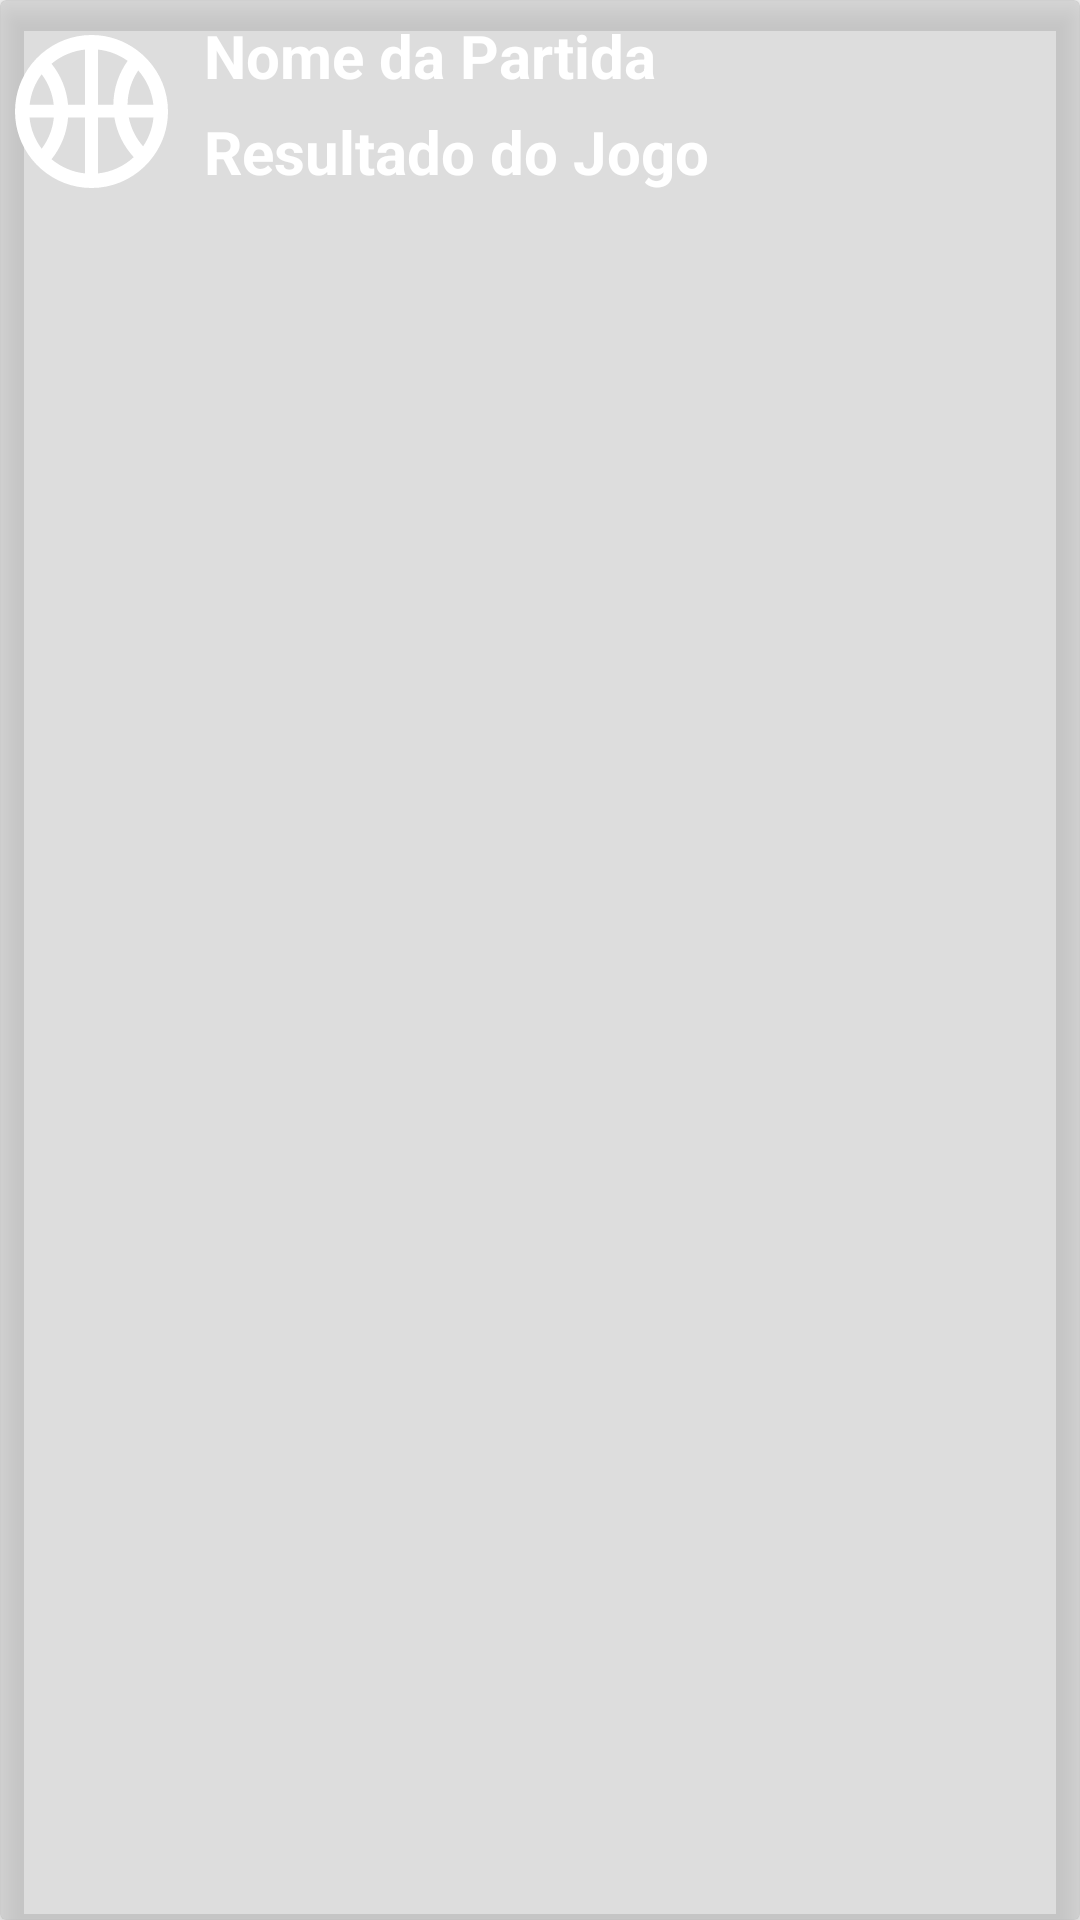

The Android layout XML behind this screen, and the referenced resources:
<!-- AndroidManifest.xml: application theme Theme.Esqueleto_Placar -->
<!-- res/layout/card_previous_game.xml -->
<?xml version="1.0" encoding="utf-8"?>
<androidx.cardview.widget.CardView xmlns:android="http://schemas.android.com/apk/res/android"
    xmlns:app="http://schemas.android.com/apk/res-auto"
    android:layout_width="match_parent"
    android:layout_height="70dp"
    android:layout_margin="10dp"
    android:backgroundTint="#80BCBCBC"
    app:cardElevation="6dp">

    <LinearLayout
        android:id="@+id/lnCell"
        android:layout_width="match_parent"
        android:layout_height="wrap_content"
        android:padding="5dp">

        <ImageView
            android:id="@+id/imageview"
            android:layout_width="wrap_content"
            android:layout_height="64dp"
            app:srcCompat="@drawable/basketball_ic"
            app:tint="#FFFFFF" />

        <LinearLayout
            android:layout_width="match_parent"
            android:layout_height="wrap_content"
            android:layout_marginLeft="12dp"
            android:orientation="vertical">

            <TextView
                android:id="@+id/tvNomePartida"
                android:layout_width="match_parent"
                android:layout_height="wrap_content"
                android:layout_marginBottom="5dp"
                android:text="Nome da Partida"
                android:textColor="#FFFFFF"
                android:textSize="20sp"
                android:textStyle="bold" />

            <TextView
                android:id="@+id/tvResultadoJogo"
                android:layout_width="match_parent"
                android:layout_height="wrap_content"
                android:text="Resultado do Jogo"
                android:textColor="#FFFFFF"
                android:textSize="20sp"
                android:textStyle="bold" />

        </LinearLayout>

    </LinearLayout>

</androidx.cardview.widget.CardView>
<!-- resources referenced by this layout -->
<resources>
  <!-- drawable basketball_ic (drawable) -->
  <vector xmlns:android="http://schemas.android.com/apk/res/android"
      android:width="51.054dp"
      android:height="51.055dp"
      android:viewportWidth="51.054"
      android:viewportHeight="51.055">
    <path
        android:fillColor="#FF000000"
        android:pathData="M44.242,8.227C43.164,7.062 41.982,6 40.707,5.052C36.458,1.894 31.215,0 25.527,0C19.176,0 13.375,2.346 8.902,6.198c-1.197,1.03 -2.299,2.165 -3.288,3.398c-3.504,4.372 -5.613,9.905 -5.613,15.93c0,6.022 2.109,11.559 5.612,15.929c0.988,1.232 2.091,2.37 3.289,3.4c4.472,3.853 10.274,6.199 16.625,6.199c6.837,0 13.044,-2.721 17.632,-7.113c1.143,-1.096 2.179,-2.295 3.104,-3.585c3.001,-4.185 4.79,-9.298 4.79,-14.829C51.052,18.849 48.455,12.781 44.242,8.227zM41.123,11.822c2.748,3.123 4.572,7.067 5.056,11.416h-8.622C37.603,19.014 38.908,15.089 41.123,11.822zM32.822,23.238H27.66V4.859c3.684,0.381 7.082,1.724 9.943,3.776C34.642,12.763 32.871,17.794 32.822,23.238zM23.395,4.855v18.383h-5.695c-0.461,-5.134 -2.454,-9.829 -5.509,-13.642C15.29,6.998 19.155,5.29 23.395,4.855zM8.902,13.093c2.171,2.896 3.603,6.367 4.024,10.146H4.878C5.299,19.46 6.731,15.988 8.902,13.093zM4.84,27.506h8.126c-0.374,3.896 -1.832,7.479 -4.063,10.452C6.672,34.983 5.214,31.401 4.84,27.506zM17.717,27.506h5.676v18.689c-4.238,-0.436 -8.104,-2.143 -11.203,-4.74C15.306,37.568 17.311,32.76 17.717,27.506zM27.66,46.2V27.506h5.502c0.818,5.068 3.117,9.646 6.461,13.26C36.404,43.743 32.255,45.727 27.66,46.2zM42.744,37.168c-2.375,-2.697 -4.062,-6.009 -4.791,-9.662h8.262C45.876,31.059 44.648,34.36 42.744,37.168z"/>
  </vector>
  <style name="Theme.Esqueleto_Placar" parent="Theme.MaterialComponents.DayNight.NoActionBar">
          
          <item name="colorPrimary">@color/purple_500</item>
          <item name="colorPrimaryVariant">@color/purple_700</item>
          <item name="colorOnPrimary">@color/white</item>
          
          <item name="colorSecondary">@color/teal_200</item>
          <item name="colorSecondaryVariant">@color/teal_700</item>
          <item name="colorOnSecondary">@color/black</item>
          
          <item name="android:statusBarColor" tools:targetApi="l">?attr/colorPrimaryVariant</item>
          
      </style>
  <color name="purple_500">#FF6200EE</color>
  <color name="purple_700">#FF3700B3</color>
  <color name="white">#FFFFFFFF</color>
  <color name="teal_200">#FF03DAC5</color>
  <color name="teal_700">#FF018786</color>
  <color name="black">#FF000000</color>
</resources>
